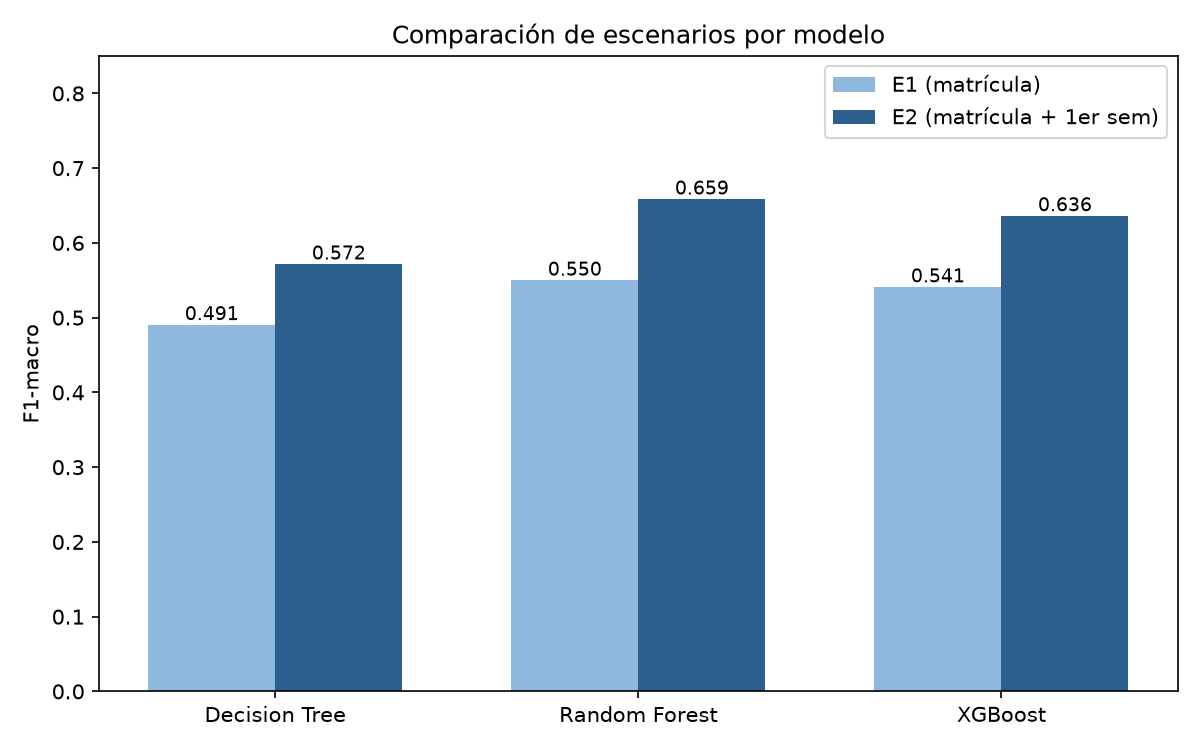

Source data for this figure (header and first rows):
Modelo, Accuracy_E1, Accuracy_E2, Dif_Accuracy, F1_macro_E1, F1_macro_E2, Dif_F1_macro, Mejora_%
Decision Tree, 0.5401, 0.6305, 0.0904, 0.4907, 0.5718, 0.0811, 16.53
Random Forest, 0.6497, 0.7322, 0.0825, 0.5502, 0.6587, 0.1085, 19.72
XGBoost, 0.6181, 0.722, 0.1039, 0.5412, 0.6364, 0.0952, 17.59
